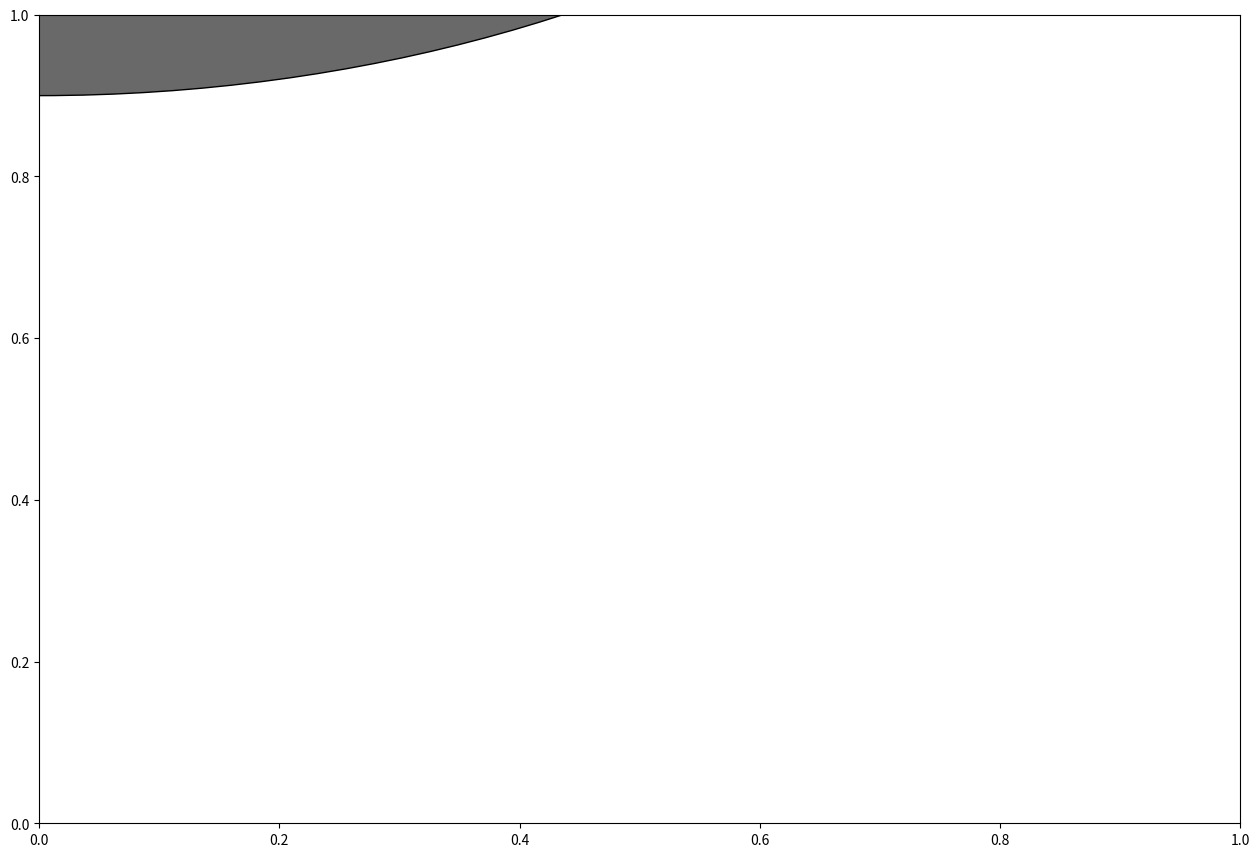

Write the Python code that produced this figure. (Note: this script raises an exception after producing the figure.)
"""Single-panel trajectory figure for the circle_and_square (High-Shift/Hard)
fixed-scenario repeated-trial experiment: ALL 5 methods run on the EXACT
SAME start/goal/yaw (unlike the earlier combined 3-map figure, where
SEA-Nav/CBF-RL used their own independently-drawn scenarios), filter
ACTIVE, repeated ~10 times per method until a repeat was found where
SAFTER succeeds and every other method fails. See the 2026-09-22 session
for the full methodology:

  - vanilla / CBF-CF / SAFTER: scripts/laser_unseen_eval/
    evaluate_laser_unseen_maps_structured.py, 10 repeats (case_id 0-9,
    reset_seed 90000-90009) on a manually-pinned single-row manifest
    (logs/evaluation/circle_and_square_fixed_scenario_repeated/
    {vanilla_cbf_cd_cf,bcbf_cf}/). Winning trial: case_id=0 (reset_seed
    90000) -- vanilla=collision, CBF-CF=collision, SAFTER=success.
  - CBF-RL: scripts/eval_cbf_rl_fixed_scenario_repeated.py, 10 repeats via
    env.set_fixed_scenarios() (policy samples stochastically at inference,
    so no reseed needed for diversity). No genuine obstacle collision
    appeared in those 10 repeats (6 success, 2 timeout, 1 fall) -- a
    timeout case was used at first as a stand-in failure mode.

    2026-09-23: replaced with a genuine collision. Re-ran 20 repeats with
    --perturb-radius-m 0.4 (each repeat's start jittered within a 0.4 m
    disk of the shared start, clipped to the start region) since the exact
    shared start alone never produced a collision even across many tries.
    case_id=7 (collision, 733 steps, start (-0.62, 6.58)) -- ends 5.50 m
    from goal, well into the obstacle field, unlike every timeout case in
    that batch (all of which died within 0.3-1.3 m of goal). Output:
    logs/evaluation/circle_and_square_fixed_scenario_repeated/cbf_rl_perturbed/.
    Its start is ~0.39 m from the other 4 methods' exact shared start, so
    the "Start" marker below is drawn as a filled disk wide enough to
    visibly contain both, rather than a single point.
  - SEA-Nav: scripts/generate_seanav_circle_and_square_fixed_scenario_bank.py
    + evaluate_native_maps_with_trajectories.py, 30 repeats (same map/
    scenario written 3x under different difficulty labels, a workaround for
    SeaNavMapBank's fixed 3-row grid). Winning trial: difficulty=medium,
    env_id=4, episode_idx=0 -- genuine collision, steps=217 (start
    coordinates present, not the nan-start "other_failure" glitch rows).

2026-09-23: removed the SAFTER backup-rollout fan and its zoomed inset --
the real coast displacement is only ~10-15cm, too small to read even
magnified, so it wasn't earning its space. Just the 5 trajectories now.
"""
import csv
import math
import matplotlib
matplotlib.use("Agg")
import matplotlib.pyplot as plt
from matplotlib.colors import to_rgba
from matplotlib.patches import Circle, Rectangle
from matplotlib.lines import Line2D
from matplotlib.ticker import MultipleLocator

FS_TITLE = 30
FS_LABEL = 32
FS_TICK = 26
FS_LEGEND = 26

OBSTACLES = [
    {"x": -1.6, "y": 3.4, "r": 0.35, "shape": "circle"},
    {"x": 1.6, "y": 3.4, "r": 0.35, "shape": "circle"},
    {"x": 0.0, "y": 1.9, "r": 1.0, "shape": "circle"},
    {"x": -1.5, "y": -0.2, "r": 0.35, "shape": "circle"},
    {"x": 1.5, "y": -0.2, "r": 0.35, "shape": "circle"},
    {"x": -4.6, "y": -2.3, "r": 0.65, "shape": "circle"},
    {"x": -1.0, "y": -2.6, "r": 0.4, "shape": "square"},
    {"x": 1.0, "y": -2.6, "r": 0.4, "shape": "square"},
    {"x": 4.6, "y": -2.3, "r": 0.65, "shape": "circle"},
    {"x": -3.6, "y": 0.4, "r": 0.7, "shape": "square"},
    {"x": 3.6, "y": 0.4, "r": 0.7, "shape": "square"},
]
START_REGION = (-1.0, 1.0, 5.0, 6.8)
GOAL_REGION = (-5.5, 5.5, -7.0, -4.0)

# Shared by all 5 methods -- same fixed scenario.
START_XY = (-0.948674738407135, 6.362679481506348)
GOAL_XY = (-0.3806767463684082, -5.078561305999756)
GOAL_TOLERANCE_M = 0.35  # HighLevelActionConfig.goal_tolerance
ROBOT_COLLISION_RADIUS_M = 0.30  # collision_circle_radius_m used across all eval configs

COLORS = {
    "Vanilla": "#1f77b4", "CBF-CF": "#ff7f0e", "SAFTER": "#2ca02c",
    "SEA-Nav": "#9467bd", "CBF-RL": "#d62728",
}

REPEATED_DIR = "logs/evaluation/circle_and_square_fixed_scenario_repeated"


def load_sac(method_key, subdir, case_id):
    path = f"{REPEATED_DIR}/{subdir}/seed_5000/circle_and_square/{method_key}/{method_key}_trajectory.csv"
    with open(path) as f:
        rows = [r for r in csv.DictReader(f) if int(r["case_id"]) == case_id]
    xs = [float(rows[0]["pre_x_m"])] + [float(r["post_x_m"]) for r in rows]
    ys = [float(rows[0]["pre_y_m"])] + [float(r["post_y_m"]) for r in rows]
    outcome = rows[-1]["outcome"]
    return xs, ys, outcome, rows


def load_cbf_rl(case_id):
    path = f"{REPEATED_DIR}/cbf_rl_perturbed/cbf_rl_trajectory.csv"
    with open(path) as f:
        rows = [r for r in csv.DictReader(f) if int(r["case_id"]) == case_id]
    xs = [float(r["post_x_m"]) for r in rows]
    ys = [float(r["post_y_m"]) for r in rows]
    outcome = rows[-1]["outcome"]
    return xs, ys, outcome


def load_seanav(difficulty, env_id, episode_idx):
    path = f"{REPEATED_DIR}/seanav/trajectory.csv"
    with open(path) as f:
        rows = [
            r for r in csv.DictReader(f)
            if r["difficulty"] == difficulty and int(r["env_id"]) == env_id and int(r["episode_idx"]) == episode_idx
        ]
    xs = [float(r["x"]) for r in rows]
    ys = [float(r["y"]) for r in rows]
    outcome = rows[-1]["outcome"]
    return xs, ys, outcome


def outcome_marker(outcome):
    return {"collision": ("X", 220), "timeout": ("^", 200), "other_failure": ("D", 180), "success": ("*", 480)}.get(outcome, ("o", 140))


def draw_obstacles(target_ax):
    for o in OBSTACLES:
        if o["shape"] == "square":
            s = o["r"]
            target_ax.add_patch(Rectangle((o["x"] - s, o["y"] - s), 2 * s, 2 * s, facecolor="dimgray", edgecolor="black", zorder=2))
        else:
            target_ax.add_patch(Circle((o["x"], o["y"]), o["r"], facecolor="dimgray", edgecolor="black", zorder=2))


fig, ax = plt.subplots(figsize=(15.5, 10.5))

sx0, sx1, sy0, sy1 = START_REGION
gx0, gx1, gy0, gy1 = GOAL_REGION
ax.add_patch(Rectangle((sx0, sy0), sx1 - sx0, sy1 - sy0, facecolor="mediumpurple", alpha=0.35, zorder=1))
ax.add_patch(Rectangle((gx0, gy0), gx1 - gx0, gy1 - gy0, facecolor="khaki", alpha=0.45, zorder=1))

draw_obstacles(ax)

GOAL_RADIUS_COLOR = "deeppink"

# Exact goal radius (the tolerance a method must reach to count as "success"),
# as a hollow dashed perimeter circle in a contrasting color -- distinct from
# both the coarser sampling GOAL_REGION shading behind it and the black
# start/outcome markers.
ax.add_patch(Circle(GOAL_XY, GOAL_TOLERANCE_M, facecolor="none", edgecolor=GOAL_RADIUS_COLOR,
                     linestyle="-", linewidth=2.4, zorder=4))

TRAJ_LW = 4.5
FOOTPRINT_FILL_ALPHA = 0.55
FOOTPRINT_EDGE_WIDTH = 2.4


def draw_footprint(x, y, color):
    ax.add_patch(Circle((x, y), ROBOT_COLLISION_RADIUS_M, facecolor=to_rgba(color, FOOTPRINT_FILL_ALPHA),
                         edgecolor=color, linewidth=FOOTPRINT_EDGE_WIDTH, zorder=4))


for method_key, subdir, label in [
    ("vanilla", "vanilla_cbf_cd_cf", "Vanilla"),
    ("cbf_cd_cf", "vanilla_cbf_cd_cf", "CBF-CF"),
    ("bcbf_cf", "bcbf_cf", "SAFTER"),
]:
    xs, ys, outcome, rows = load_sac(method_key, subdir, case_id=0)
    ax.plot(xs, ys, color=COLORS[label], linewidth=TRAJ_LW, zorder=3)
    draw_footprint(xs[-1], ys[-1], COLORS[label])
    marker, size = outcome_marker(outcome)
    ax.scatter([xs[-1]], [ys[-1]], marker=marker, s=size, color=COLORS[label], zorder=5, edgecolor="black", linewidth=0.9)

xs, ys, outcome = load_seanav("medium", env_id=4, episode_idx=0)
ax.plot(xs, ys, color=COLORS["SEA-Nav"], linewidth=TRAJ_LW, zorder=3)
draw_footprint(xs[-1], ys[-1], COLORS["SEA-Nav"])
marker, size = outcome_marker(outcome)
ax.scatter([xs[-1]], [ys[-1]], marker=marker, s=size, color=COLORS["SEA-Nav"], zorder=5, edgecolor="black", linewidth=0.9)

xs, ys, outcome = load_cbf_rl(case_id=7)
ax.plot(xs, ys, color=COLORS["CBF-RL"], linewidth=TRAJ_LW, zorder=3)
draw_footprint(xs[-1], ys[-1], COLORS["CBF-RL"])
marker, size = outcome_marker(outcome)
ax.scatter([xs[-1]], [ys[-1]], marker=marker, s=size, color=COLORS["CBF-RL"], zorder=5, edgecolor="black", linewidth=0.9)

# Shared starting point -- drawn as a filled disk (data-unit radius, not a
# fixed-size marker) since CBF-RL's own start is perturbed ~0.39 m away
# from the other 4 methods' exact shared point (see load_cbf_rl). Center it
# on the midpoint between the two actual start points and size the radius
# to be the minimal circle covering both (half their separation) -- both
# points then sit exactly on the boundary, rather than picking one point
# and eyeballing a "comfortably covers it" radius.
cbf_rl_start_xy = (xs[0], ys[0])  # xs/ys still hold CBF-RL's own trajectory here
start_center = (
    0.5 * (START_XY[0] + cbf_rl_start_xy[0]),
    0.5 * (START_XY[1] + cbf_rl_start_xy[1]),
)
start_radius = 0.5 * math.hypot(START_XY[0] - cbf_rl_start_xy[0], START_XY[1] - cbf_rl_start_xy[1])
ax.add_patch(Circle(start_center, start_radius, facecolor="black", edgecolor="none", zorder=6))

ax.set_title("Trajectory Comparison", fontsize=FS_TITLE, fontweight="bold")
ax.set_xlim(-7.5, 7.5)
ax.set_ylim(-8, 8)
ax.set_aspect("equal")
ax.set_xlabel("x [m]", fontsize=FS_LABEL)
ax.set_ylabel("y [m]", fontsize=FS_LABEL)
ax.xaxis.set_major_locator(MultipleLocator(4))
ax.yaxis.set_major_locator(MultipleLocator(4))
ax.tick_params(axis="both", labelsize=FS_TICK)

legend_elems = [
    Rectangle((0, 0), 1, 1, facecolor="mediumpurple", alpha=0.35, label="Initial region"),
    Line2D([0], [0], color=COLORS["Vanilla"], lw=TRAJ_LW, label="Vanilla"),
    Line2D([0], [0], color=COLORS["CBF-CF"], lw=TRAJ_LW, label="CBF-CF"),
    Line2D([0], [0], color=COLORS["SAFTER"], lw=TRAJ_LW, label="SAFTER"),
    Line2D([0], [0], color=COLORS["SEA-Nav"], lw=TRAJ_LW, label="SEA-Nav"),
    Line2D([0], [0], color=COLORS["CBF-RL"], lw=TRAJ_LW, label="CBF-RL"),
    Rectangle((0, 0), 1, 1, facecolor="khaki", alpha=0.45, label="Goal region"),
    Rectangle((0, 0), 1, 1, facecolor="dimgray", label="Obstacle"),
    Line2D([0], [0], marker="o", color="black", lw=0, label="Start", markersize=12),
    Line2D([0], [0], marker="o", markerfacecolor="none", markeredgecolor=GOAL_RADIUS_COLOR,
           markeredgewidth=2.4, color="none", lw=0, label="Goal radius", markersize=16),
    Line2D([0], [0], marker="o", markerfacecolor=to_rgba("gray", FOOTPRINT_FILL_ALPHA), markeredgecolor="gray",
           markeredgewidth=FOOTPRINT_EDGE_WIDTH, color="none", lw=0, label="Robot footprint", markersize=14),
    Line2D([0], [0], marker="X", color="black", lw=0, label="Collision", markersize=13),
    Line2D([0], [0], marker="^", color="black", lw=0, label="Timeout", markersize=13),
    Line2D([0], [0], marker="*", color="black", lw=0, label="Goal reached", markersize=18),
]

fig.legend(
    handles=legend_elems, loc="center left", ncol=1, fontsize=FS_LEGEND, frameon=False, bbox_to_anchor=(0.01, 0.5),
)
fig.subplots_adjust(left=0.42, right=0.97, top=0.93, bottom=0.08)

OUT_PATH = "logs/evaluation/figures/circle_and_square_fixed_scenario_trajectories.png"
fig.savefig(OUT_PATH, dpi=300, bbox_inches="tight")
print(f"Saved: {OUT_PATH}")
